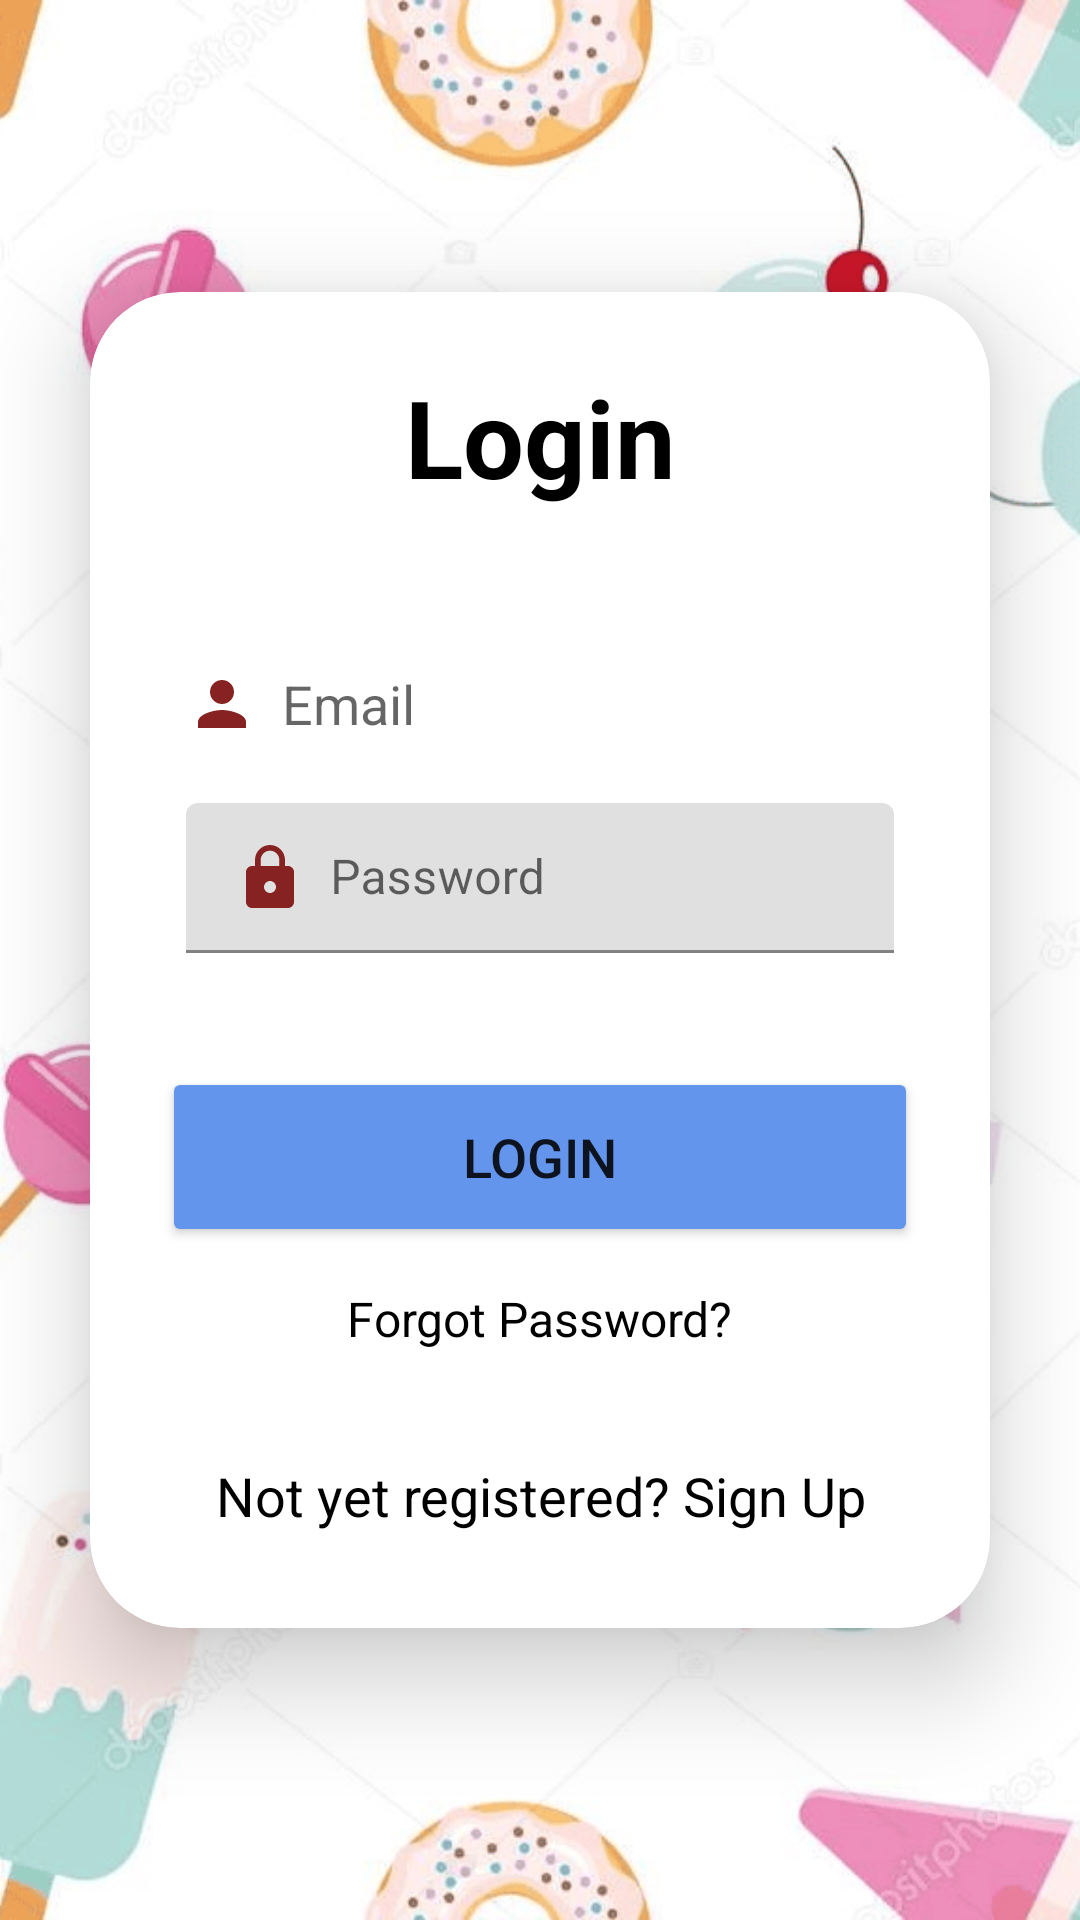

The Android layout XML behind this screen, and the referenced resources:
<!-- AndroidManifest.xml: application theme Theme.GrocerGrid -->
<!-- res/layout/activity_login.xml -->
<?xml version="1.0" encoding="utf-8"?>
<RelativeLayout
    xmlns:android="http://schemas.android.com/apk/res/android"
    xmlns:app="http://schemas.android.com/apk/res-auto"
    xmlns:tools="http://schemas.android.com/tools"
    android:layout_width="match_parent"
    android:layout_height="match_parent"
    android:orientation="vertical"
    android:gravity="center"
    android:background="@drawable/girlypink"
    tools:context=".LoginActivity">


    <androidx.cardview.widget.CardView
        android:layout_width="match_parent"
        android:layout_height="wrap_content"
        android:layout_margin="30dp"
        app:cardCornerRadius="30dp"
        app:cardElevation="20dp">

        <LinearLayout
            android:layout_width="match_parent"
            android:layout_height="wrap_content"
            android:orientation="vertical"
            android:layout_gravity="center_horizontal"
            android:padding="24dp"
            android:background="@drawable/custom_edittext">

            <TextView
                android:layout_width="match_parent"
                android:layout_height="wrap_content"
                android:text="Login"
                android:id="@+id/loginText"
                android:textSize="36sp"
                android:textAlignment="center"
                android:textStyle="bold"
                android:textColor="@color/black"/>

            <EditText
                android:layout_width="match_parent"
                android:layout_height="50dp"
                android:id="@+id/login_email"
                android:background="@drawable/custom_edittext"
                android:layout_marginTop="40dp"
                android:padding="8dp"
                android:hint="Email"
                android:drawableLeft="@drawable/baseline_person_24"
                android:textColor="@color/black"
                android:drawablePadding="8dp"/>


            <com.google.android.material.textfield.TextInputLayout
                android:layout_width="match_parent"
                android:layout_height="wrap_content"
                android:hint="Password"
                android:padding="8dp">
                <com.google.android.material.textfield.TextInputEditText
                    android:layout_width="match_parent"
                    android:layout_height="50dp"
                    android:id="@+id/login_password"
                    android:background="@drawable/custom_edittext"
                    android:inputType="textPassword"
                    android:padding="8dp"
                    android:drawableLeft="@drawable/baseline_lock_24"
                    android:textColor="@color/black"
                    android:drawablePadding="8dp"/>
            </com.google.android.material.textfield.TextInputLayout>

            <Button
                android:layout_width="match_parent"
                android:layout_height="60dp"
                android:text="Login"
                android:id="@+id/login_button"
                android:textSize="18sp"
                android:layout_marginTop="30dp"
                android:backgroundTint="@color/sky"
                app:cornerRadius = "20dp"/>

            <TextView
                android:id="@+id/forgot_password"
                android:layout_width="wrap_content"
                android:layout_height="wrap_content"
                android:layout_gravity="center"
                android:layout_marginTop="5dp"
                android:padding="8dp"
                android:text="Forgot Password?"
                android:textColor="@color/black"
                android:textSize="16sp" />



            <TextView
                android:id="@+id/signUpRedirectText"
                android:layout_width="wrap_content"
                android:layout_height="wrap_content"
                android:layout_marginTop="20dp"
                android:padding="8dp"
                android:layout_gravity="center"
                android:text="Not yet registered? Sign Up"
                android:textAlignment="center"
                android:textColor="@color/black"
                android:textSize="18sp" />
            <ProgressBar
                android:visibility="gone"
                android:layout_gravity="center"
                android:id="@+id/progress_bar"
                android:layout_width="wrap_content"
                android:layout_height="wrap_content"/>

        </LinearLayout>

    </androidx.cardview.widget.CardView>
</RelativeLayout>
<!-- resources referenced by this layout -->
<resources>
  <color name="black">#FF000000</color>
  <color name="sky">#6495ED</color>
  <!-- drawable baseline_lock_24 (drawable) -->
  <vector android:height="24dp" android:tint="#862222"
      android:viewportHeight="24" android:viewportWidth="24"
      android:width="24dp" xmlns:android="http://schemas.android.com/apk/res/android">
      <path android:fillColor="@android:color/white" android:pathData="M18,8h-1L17,6c0,-2.76 -2.24,-5 -5,-5S7,3.24 7,6v2L6,8c-1.1,0 -2,0.9 -2,2v10c0,1.1 0.9,2 2,2h12c1.1,0 2,-0.9 2,-2L20,10c0,-1.1 -0.9,-2 -2,-2zM12,17c-1.1,0 -2,-0.9 -2,-2s0.9,-2 2,-2 2,0.9 2,2 -0.9,2 -2,2zM15.1,8L8.9,8L8.9,6c0,-1.71 1.39,-3.1 3.1,-3.1 1.71,0 3.1,1.39 3.1,3.1v2z"/>
  </vector>
  <!-- drawable baseline_person_24 (drawable) -->
  <vector android:height="24dp" android:tint="#862222"
      android:viewportHeight="24" android:viewportWidth="24"
      android:width="24dp" xmlns:android="http://schemas.android.com/apk/res/android">
      <path android:fillColor="@android:color/white" android:pathData="M12,12c2.21,0 4,-1.79 4,-4s-1.79,-4 -4,-4 -4,1.79 -4,4 1.79,4 4,4zM12,14c-2.67,0 -8,1.34 -8,4v2h16v-2c0,-2.66 -5.33,-4 -8,-4z"/>
  </vector>
  <!-- drawable girlypink: png bitmap (drawable, 152126 bytes) -->
  <style name="Theme.GrocerGrid" parent="Theme.MaterialComponents.DayNight.NoActionBar">
          
          <item name="colorPrimary">@color/pink</item>
          <item name="colorPrimaryVariant">@color/purple_700</item>
          <item name="colorOnPrimary">@color/white</item>
          
          <item name="colorSecondary">@color/teal_200</item>
          <item name="colorSecondaryVariant">@color/teal_700</item>
          <item name="colorOnSecondary">@color/black</item>
          
          <item name="android:statusBarColor">?attr/colorPrimaryVariant</item>
          
      </style>
  <color name="pink">#FF88D2</color>
  <color name="purple_700">#FF3700B3</color>
  <color name="white">#FFFFFFFF</color>
  <color name="teal_200">#FF03DAC5</color>
  <color name="teal_700">#FF018786</color>
</resources>
